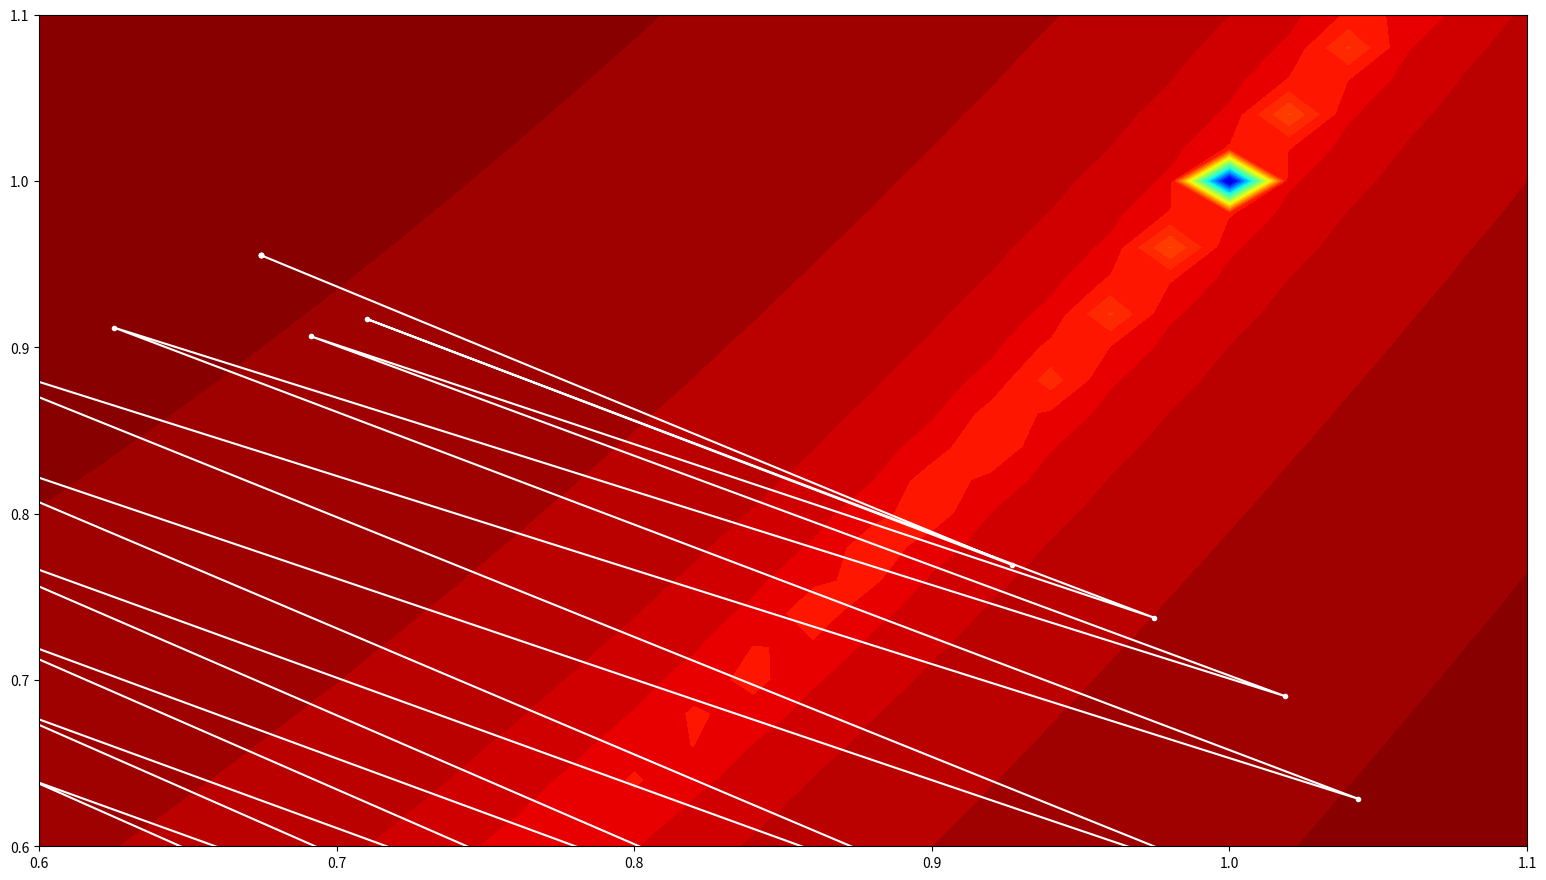

This chart was generated by the following Python code: (Note: this script raises an exception after producing the figure.)
# example of plotting the adam search on a contour plot of the test function
import numpy as np
from math import sqrt
from numpy import asarray
from numpy import arange
from numpy.random import rand
from numpy.random import seed
from numpy import meshgrid
from matplotlib import pyplot
from mpl_toolkits.mplot3d import Axes3D
from matplotlib.animation import FuncAnimation
%matplotlib widget 

# objective function
def objective(x, y):
    return 100 * (y - x * x) * (y - x * x) + (1 - x) * (1 - x)

# derivative of objective function
def derivative(x, y):
    return asarray([400 * (x**3 - x * y) + 2 * x - 2, 200 * (y - x**2)])

# seed the pseudo random number generator
seed(121)
# define range for input
#bounds = asarray([[-2.0, 2.0], [-1.0, 3.0]])
bounds = asarray([[0.6, 1.1], [0.6, 1.1]])
# define the total iterations
n_iter = 500
# steps size
alpha = 0.01
# factor for average gradient
beta1 = 0.8
# factor for average squared gradient
beta2 = 0.999

K_P = 0.001
K_I = 0.0006
K_D = 0.0003
a = 20
alpha = 0.95



def adam(x, objective, derivative, bounds, n_iter, alpha, beta1, beta2, eps=1e-8):
    solutions = list()

    score = objective(x[0], x[1])
    # initialize first and second moments
    m = [0.0 for _ in range(bounds.shape[0])]
    v = [0.0 for _ in range(bounds.shape[0])]
    # run the gradient descent updates
    for t in range(n_iter):
        # calculate gradient g(t)
        g = derivative(x[0], x[1])
        # build a solution one variable at a time
        for i in range(bounds.shape[0]):
            # m(t) = beta1 * m(t-1) + (1 - beta1) * g(t)
            m[i] = beta1 * m[i] + (1.0 - beta1) * g[i]
            # v(t) = beta2 * v(t-1) + (1 - beta2) * g(t)^2
            v[i] = beta2 * v[i] + (1.0 - beta2) * g[i] ** 2
            # mhat(t) = m(t) / (1 - beta1(t))
            mhat = m[i] / (1.0 - beta1 ** (t + 1))
            # vhat(t) = v(t) / (1 - beta2(t))
            vhat = v[i] / (1.0 - beta2 ** (t + 1))
            # x(t) = x(t-1) - alpha * mhat(t) / (sqrt(vhat(t)) + ep)
            x[i] = x[i] - alpha * mhat / (sqrt(vhat) + eps)
        # evaluate candidate point
        score = objective(x[0], x[1])
        # keep track of solutions
        solutions.append(x.copy())
        # report progress
        print(">%d f(%s) = %.5f" % (t, x, score))
    return solutions

def PIDam(x, objective, derivative, n_iter, K_P, K_I, K_D, a):
    solutions = list()
    score = objective(x[0], x[1])

    G = np.zeros((a, 2))

    for t in range(n_iter):
        G = np.roll(G, 1)
        G[0] = derivative(x[0], x[1])
        a1 = np.dot(G[0], (K_P + K_I + K_D))
        a2 = np.dot(G[1], K_I - K_D)
        a3 = np.dot(np.mean(G[2:], axis=0), K_I)
        x -= a1 + a2 + a3
        score = objective(x[0], x[1])
        solutions.append(x.copy())

        print(">%d f(%s) = %.5f" % (t, x, score))

    return solutions

def PIDam2(x, objective, derivative, n_iter, K_P, K_I, K_D, alpha):
    solutions = list()
    solutions.append(x.copy())
    score = objective(x[0], x[1])
    M = np.zeros(2)
    G = np.zeros((2, 2))

    for t in range(n_iter):
        G = np.roll(G, 1)
        G[0] = derivative(x[0], x[1])
        # G[0] = np.divide(G[0], max(np.max(np.abs(G[0])), 1))
        M = alpha * M + G[0]

        x -= K_P * G[0] + K_I * M + K_D * (G[0] - G[1])

        score = objective(x[0], x[1])
        solutions.append(x.copy())
        if score < 0.01:
            M = np.zeros(2)

        print(">%d f(%s) = %.5f" % (t, x, score))
        if score < 0.001:
            break

    return solutions

def SGD(x, objective, derivative, n_iter):
    eta = 0.001
    
    solutions = list()
    solutions.append(x.copy())
    score = objective(x[0], x[1])

    for t in range(n_iter):
        G = derivative(x[0], x[1])
        x -= G * eta
        score = objective(x[0], x[1])
        solutions.append(x.copy())

        print(">%d f(%s) = %.5f" % (t, x, score))

    return solutions

def SGDmom(x, objective, derivative, n_iter):
    rho = 0.95
    eta = 0.00005

    solutions = list()
    solutions.append(x.copy())

    score = objective(x[0], x[1])
    M = np.array([0, 0])

    for t in range(n_iter):
        G = derivative(x[0], x[1])
        M = np.add(M*rho, G*eta)

        x -= M
        score = objective(x[0], x[1])
        solutions.append(x.copy())

        print(">%d f(%s) = %.5f" % (t, x, score))

    return solutions

def GradPID(x, objective, derivative, n_iter):
    rho = 0.95
    eta = 0.0006

    solutions = list()
    solutions.append(x.copy())

    score = objective(x[0], x[1])
    M = np.array([0., 0.])
    Gprev = np.array([0., 0.])

    for t in range(n_iter):
        G = derivative(x[0], x[1])*eta
        M = M*rho + G
        D = (G - Gprev)

        x -= 0.1*M + G + 2*D
        score = objective(x[0], x[1])
        solutions.append(x.copy())

        Gprev = G.copy()

        print(">%d f(%s) = %.5f" % (t, x, score))

    return solutions


def signSGD(x, objective, derivative, n_iter):
    solutions = list()
    score = objective(x[0], x[1])

    for t in range(n_iter):
        G = derivative(x[0], x[1])
        G = np.sign(G)
        x -= np.dot(G, 0.01)
        score = objective(x[0], x[1])
        solutions.append(x.copy())

        print(">%d f(%s) = %.5f" % (t, x, score))

    return solutions

def NormGD(x, objective, derivative, n_iter):
    eta = 0.001

    solutions = list()
    solutions.append(x.copy())
    score = objective(x[0], x[1])

    for t in range(n_iter):
        G = derivative(x[0], x[1])
        x -= eta * G / np.linalg.norm(G)
        score = objective(x[0], x[1])
        solutions.append(x.copy())

        print(">%d f(%s) = %.5f" % (t, x, score))

    return solutions

def SPIDER(x, objective, derivative, n_iter):
    rho = 0.95
    eta = 0.02

    solutions = list()
    solutions.append(x.copy())

    score = objective(x[0], x[1])
    M = np.array([0., 0.])
    Gprev = np.array([0., 0.])

    for t in range(n_iter):
        G = derivative(x[0], x[1])
        M = M*rho + G
        D = (G - Gprev)

        x = 0.999 * x

        x -= eta*np.sign(0.1*M + G + D)
        score = objective(x[0], x[1])
        solutions.append(x.copy())

        Gprev = G.copy()

        print(">%d f(%s) = %.5f" % (t, x, score))

    return solutions


#x = bounds[:, 0] + rand(len(bounds)) * (bounds[:, 1] - bounds[:, 0])
x = np.array([0.6745, 0.9554])

# perform the gradient descent search
solutions = GradPID(x, objective, derivative, n_iter)

# sample input range uniformly at 0.1 increments
xaxis = arange(bounds[0, 0], bounds[0, 1], 0.02)
yaxis = arange(bounds[1, 0], bounds[1, 1], 0.02)
# create a mesh from the axis
x, y = meshgrid(xaxis, yaxis)
# compute targets
results = np.log(objective(x, y)) + 0.01
# create a filled contour plot with 50 levels and jet color scheme

fig, ax = pyplot.subplots(figsize=(19.2,10.8))
xdata, ydata = [], []
ln, = ax.plot([], [], ".-", color="w")
ax.contourf(x, y, results, levels=50, cmap="jet")
ax.set_xlim(bounds[0,:])
ax.set_ylim(bounds[1,:])

def update(frame):
    xdata.append(frame[0])
    ydata.append(frame[1])
    ln.set_data(xdata, ydata)
    return ln,

ani = FuncAnimation(fig, update, frames=solutions, blit=True)
ani.save('gradpid_bad.mp4')

# PLOT SOLUTIONS

#pyplot.figure(figsize=(4,3))

#pyplot.contourf(x, y, results, levels=50, cmap="jet")
# plot the sample as black circles
#solutions = asarray(solutions)
# a_solutions = asarray(a_solutions)
#pyplot.plot(solutions[:, 0], solutions[:, 1], ".-", color="w")

# pyplot.plot(a_solutions[:, 0], a_solutions[:, 1], '.-', color='b')

#pyplot.savefig('spider_wd.svg')

# show the plot
#pyplot.show()

